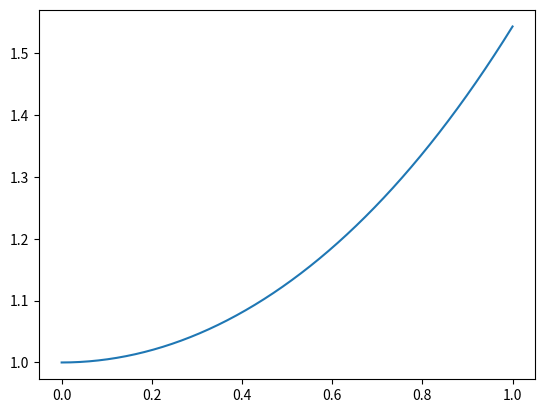

Recreate this plot in Python.
import numpy as np 
import matplotlib.pyplot as plt 

x = np.linspace(0,1)

plt.figure()
plt.plot(x, np.cosh(x)) 
plt.show()